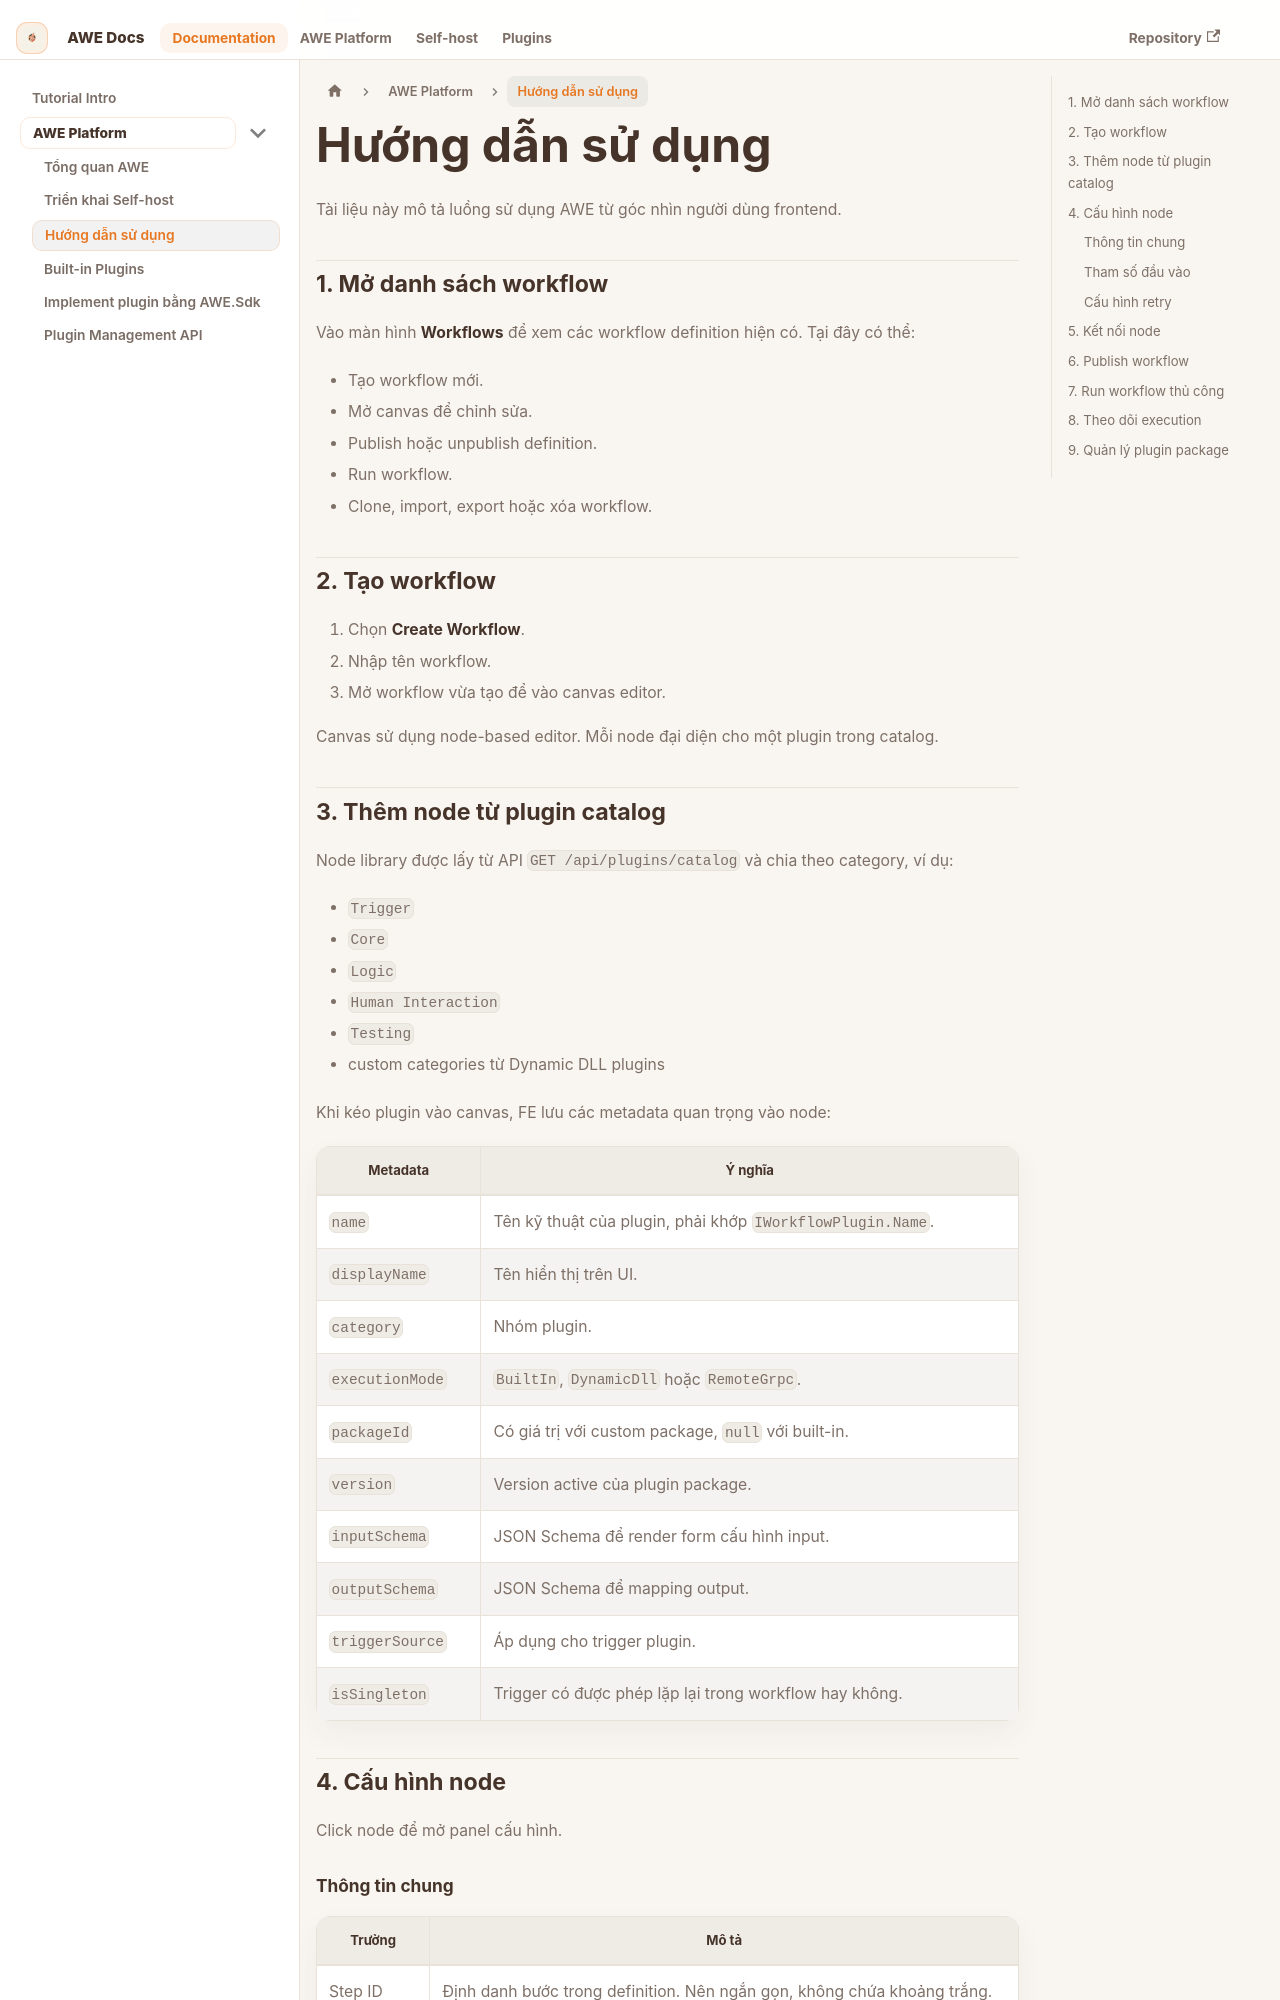

repository: Ttanhsonsisu/AWE-docs · page: docs/awe/user-guide/index.html · generator: docusaurus

---
sidebar_position: 3
title: Hướng dẫn sử dụng
description: Hướng dẫn tạo, cấu hình, publish và chạy workflow trong AWE.
---

# Hướng dẫn sử dụng

Tài liệu này mô tả luồng sử dụng AWE từ góc nhìn người dùng frontend.

## 1. Mở danh sách workflow

Vào màn hình **Workflows** để xem các workflow definition hiện có. Tại đây có thể:

- Tạo workflow mới.
- Mở canvas để chỉnh sửa.
- Publish hoặc unpublish definition.
- Run workflow.
- Clone, import, export hoặc xóa workflow.

## 2. Tạo workflow

1. Chọn **Create Workflow**.
2. Nhập tên workflow.
3. Mở workflow vừa tạo để vào canvas editor.

Canvas sử dụng node-based editor. Mỗi node đại diện cho một plugin trong catalog.

## 3. Thêm node từ plugin catalog

Node library được lấy từ API `GET /api/plugins/catalog` và chia theo category, ví dụ:

- `Trigger`
- `Core`
- `Logic`
- `Human Interaction`
- `Testing`
- custom categories từ Dynamic DLL plugins

Khi kéo plugin vào canvas, FE lưu các metadata quan trọng vào node:

| Metadata | Ý nghĩa |
| --- | --- |
| `name` | Tên kỹ thuật của plugin, phải khớp `IWorkflowPlugin.Name`. |
| `displayName` | Tên hiển thị trên UI. |
| `category` | Nhóm plugin. |
| `executionMode` | `BuiltIn`, `DynamicDll` hoặc `RemoteGrpc`. |
| `packageId` | Có giá trị với custom package, `null` với built-in. |
| `version` | Version active của plugin package. |
| `inputSchema` | JSON Schema để render form cấu hình input. |
| `outputSchema` | JSON Schema để mapping output. |
| `triggerSource` | Áp dụng cho trigger plugin. |
| `isSingleton` | Trigger có được phép lặp lại trong workflow hay không. |

## 4. Cấu hình node

Click node để mở panel cấu hình.
